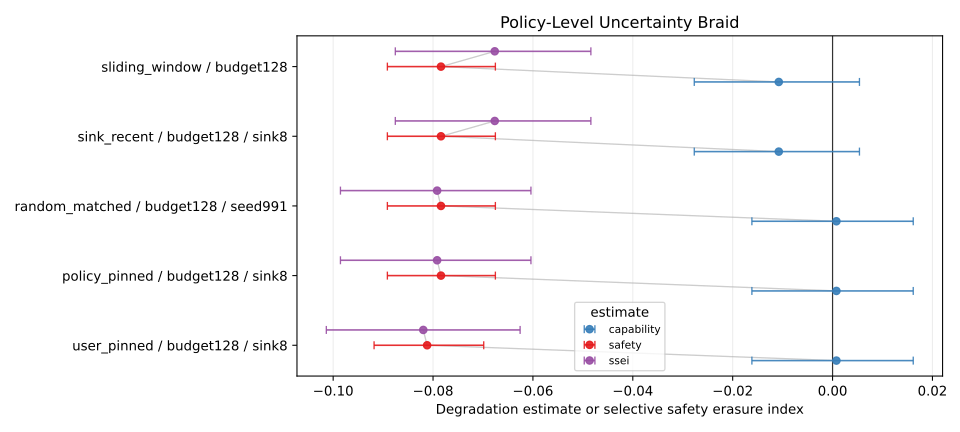

Source data for this figure (header and first rows):
ci_high, ci_low, ci_width, mean, metric, metric_rank, n, n_capability, n_safety, policy
0.01615, -0.01615, 0.03231, 0.0007692, capability, 0, 1300, , , policy_pinned__budget128__sink8
-0.06752, -0.08915, 0.02163, -0.07841, safety, 1, 5205, , , policy_pinned__budget128__sink8
-0.0604, -0.09854, 0.03814, -0.07918, ssei, 2, , 1300, 5205, policy_pinned__budget128__sink8
0.01615, -0.01615, 0.03231, 0.0007692, capability, 0, 1300, , , random_matched__budget128__seed991
-0.06752, -0.08915, 0.02163, -0.07841, safety, 1, 5205, , , random_matched__budget128__seed991
-0.0604, -0.09854, 0.03814, -0.07918, ssei, 2, , 1300, 5205, random_matched__budget128__seed991
0.005385, -0.02769, 0.03308, -0.01077, capability, 0, 1300, , , sink_recent__budget128__sink8
-0.06752, -0.08915, 0.02163, -0.07841, safety, 1, 5205, , , sink_recent__budget128__sink8
-0.0484, -0.08756, 0.03916, -0.06764, ssei, 2, , 1300, 5205, sink_recent__budget128__sink8
0.005385, -0.02769, 0.03308, -0.01077, capability, 0, 1300, , , sliding_window__budget128
-0.06752, -0.08915, 0.02163, -0.07841, safety, 1, 5205, , , sliding_window__budget128
-0.0484, -0.08756, 0.03916, -0.06764, ssei, 2, , 1300, 5205, sliding_window__budget128
0.01615, -0.01615, 0.03231, 0.0007692, capability, 0, 1300, , , user_pinned__budget128__sink8
-0.06985, -0.09181, 0.02196, -0.08119, safety, 1, 5205, , , user_pinned__budget128__sink8
-0.06257, -0.1014, 0.0388, -0.08195, ssei, 2, , 1300, 5205, user_pinned__budget128__sink8
